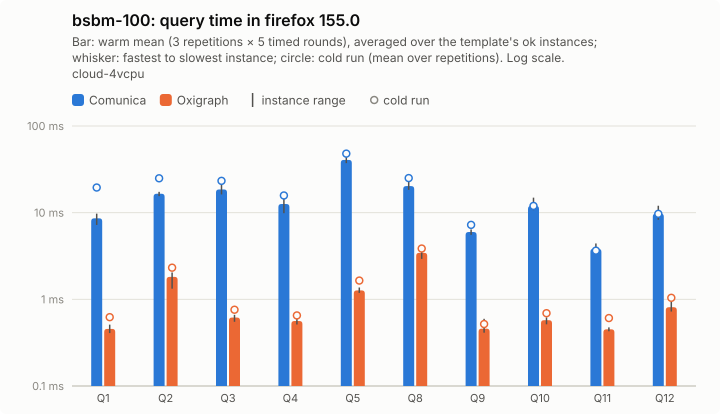

Source data for this figure (header and first rows):
query; comunica-mean; comunica-minus; comunica-plus; comunica-cold-mean; comunica-cold-minus; comunica-cold-plus; comunica-ok; oxigraph-mean; oxigraph-minus; oxigraph-plus; oxigraph-cold-mean; oxigraph-cold-minus; oxigraph-cold-plus; oxigraph-ok
Q1; 8.61; 1.39; 1.14; 19.5; 5.36; 7.68; 5; 0.46; 0.05; 0.05; 0.62; 0.16; 0.15; 5
Q2; 16.53; 1.02; 0.87; 24.93; 5.29; 6.56; 5; 1.82; 0.49; 0.23; 2.32; 0.39; 0.39; 5
Q3; 18.53; 2.3; 4.02; 23.29; 4.56; 6.93; 5; 0.62; 0.07; 0.05; 0.76; 0.13; 0.17; 5
Q4; 12.59; 2.72; 2.16; 15.79; 5.43; 4.53; 5; 0.56; 0.05; 0.07; 0.65; 0.07; 0.13; 5
Q5; 40.62; 3.35; 4.39; 48.01; 12.18; 9.33; 5; 1.27; 0.08; 0.1; 1.65; 0.32; 0.41; 5
Q8; 20.26; 1.91; 5.39; 25.07; 7.89; 15.09; 5; 3.44; 0.51; 0.59; 3.86; 0.94; 1.32; 5
Q9; 5.98; 0.44; 0.43; 7.23; 1.52; 1.71; 5; 0.46; 0.05; 0.14; 0.52; 0.17; 0.25; 5
Q10; 11.96; 1.27; 2.94; 11.96; 2.69; 6.17; 5; 0.57; 0.06; 0.05; 0.69; 0.13; 0.06; 5
Q11; 3.83; 0.55; 0.59; 3.64; 0.33; 0.34; 5; 0.45; 0.02; 0.02; 0.61; 0.09; 0.25; 5
Q12; 9.74; 1.46; 2.28; 9.69; 2.35; 4.42; 5; 0.81; 0.09; 0.12; 1.04; 0.18; 0.26; 5
